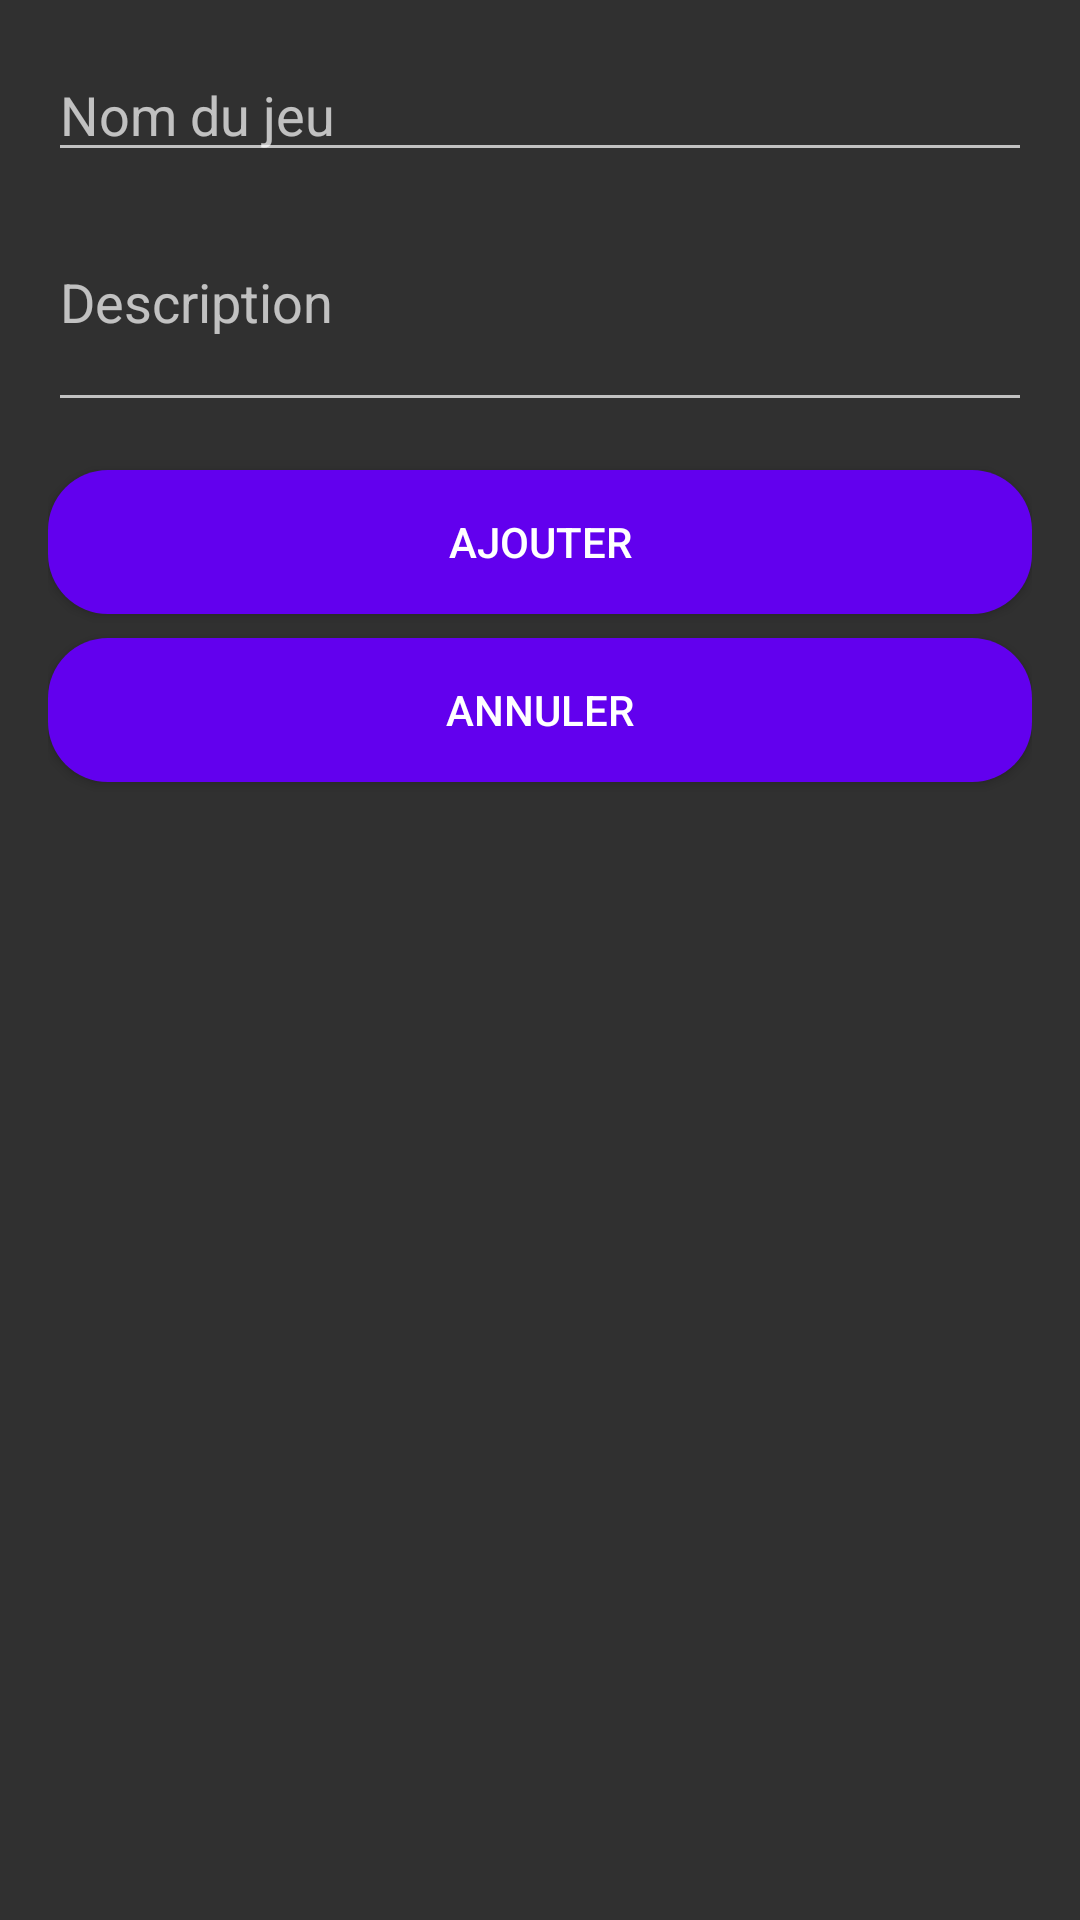

This screen was rendered from an Android layout file. Write that file and the resources it references.
<!-- AndroidManifest.xml: application theme AppTheme -->
<!-- res/layout/activity_create_game.xml -->
<?xml version="1.0" encoding="utf-8"?>
<LinearLayout
    xmlns:android="http://schemas.android.com/apk/res/android"
    android:layout_width="match_parent"
    android:layout_height="match_parent"
    android:orientation="vertical"
    android:padding="16dp">

    <EditText
        android:id="@+id/editTextGameName"
        android:layout_width="match_parent"
        android:layout_height="wrap_content"
        android:hint="Nom du jeu" />

    <EditText
        android:id="@+id/editTextGameDescription"
        android:layout_width="match_parent"
        android:layout_height="wrap_content"
        android:hint="Description"
        android:inputType="textMultiLine"
        android:minLines="3" />

    <Button
        android:id="@+id/buttonAddGame"
        android:layout_width="match_parent"
        android:layout_height="wrap_content"
        android:text="Ajouter"
        android:background="@drawable/button_rounded_corners"
        android:layout_marginTop="16dp"/>

    <Button
        android:id="@+id/buttonCancel"
        android:layout_width="match_parent"
        android:layout_height="wrap_content"
        android:text="Annuler"
        android:background="@drawable/button_rounded_corners"
        android:layout_marginTop="8dp"/>
</LinearLayout>
<!-- resources referenced by this layout -->
<resources>
  <!-- drawable button_rounded_corners (drawable) -->
  <?xml version="1.0" encoding="utf-8"?>
  <shape xmlns:android="http://schemas.android.com/apk/res/android">
      <solid android:color="#FF6200EE"/> 
      <corners android:radius="20dp"/>
  </shape>
  <style name="AppTheme" parent="Theme.AppCompat">
          
          <item name="colorPrimary">@color/colorPrimary</item>
          <item name="colorPrimaryDark">@color/colorPrimaryDark</item>
          <item name="colorAccent">@color/colorAccent</item>
      </style>
  <color name="colorPrimary">#3F51B5</color>
  <color name="colorPrimaryDark">#303F9F</color>
  <color name="colorAccent">#FF4081</color>
</resources>
